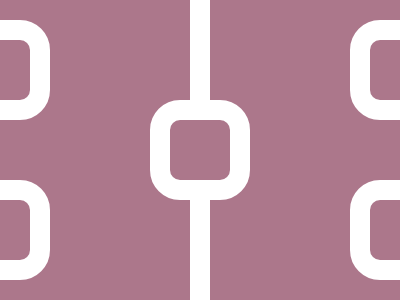

Recreate this image using only HTML and CSS.

<div>
    <i A></i>
    <i x B></i>
    <i x C></i>
    <i x D></i>
    <i x E></i>
    <i x F></i>
</div>
<style>
    body {
        margin: 0;
        display: flex;
        justify-content: center;
        align-items: center;
        background: #AC778B
    }

    div {
        width: 400;
        height: 300;
        position: relative;
        overflow: hidden
    }

    i {
        position: absolute
    }

    [A] {
        width: 20;
        height: 300;
        background: #FFF;
        left: 190
    }

    [x] {
        width: 60;
        height: 60;
        border: 20px solid #FFF;
        border-radius: 30px
    }

    [B] {
        background: #AC778B;
        top: 100;
        left: 150
    }

    [C] {
        top: 20;
        left: -50
    }

    [D] {
        bottom: 20;
        left: -50
    }

    [E] {
        top: 20;
        right: -50
    }

    [F] {
        bottom: 20;
        right: -50
    }
</style>
